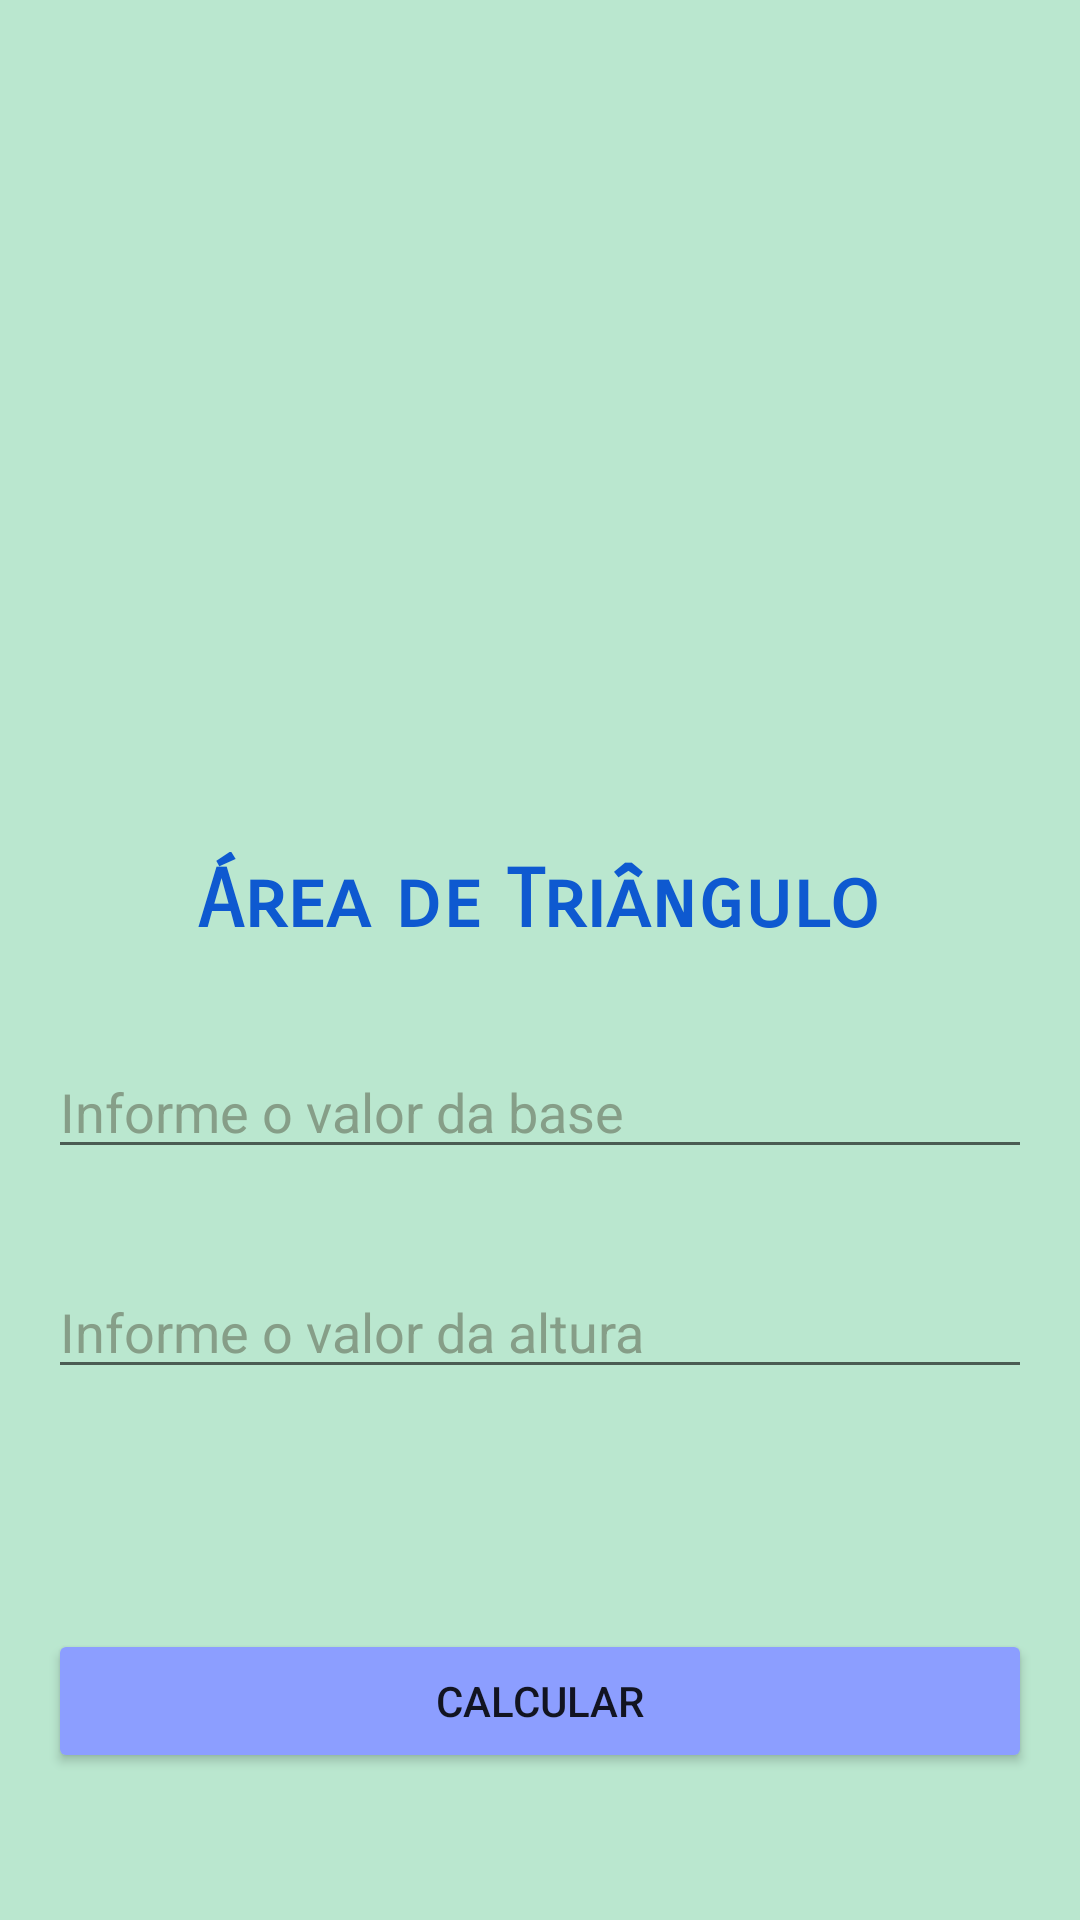

Layout XML and referenced resources for this Android screen:
<!-- AndroidManifest.xml: application theme Theme.GeoCalc -->
<!-- res/layout/fragment_triangulo.xml -->
<?xml version="1.0" encoding="utf-8"?>
<androidx.constraintlayout.widget.ConstraintLayout xmlns:android="http://schemas.android.com/apk/res/android"
    xmlns:app="http://schemas.android.com/apk/res-auto"
    xmlns:tools="http://schemas.android.com/tools"
    android:layout_width="match_parent"
    android:layout_height="match_parent"
    android:background="#BAE7CF"
    tools:context=".segundaActivity$triangulo_fragment">

    <ImageView
        android:id="@+id/img_triangulo"
        android:layout_width="176dp"
        android:layout_height="188dp"
        android:layout_marginStart="16dp"
        android:layout_marginTop="64dp"
        android:layout_marginEnd="16dp"
        android:foregroundGravity="center_vertical"
        android:gravity="center_vertical"
        android:src="@drawable/triangulo"
        app:layout_constraintEnd_toEndOf="parent"
        app:layout_constraintStart_toStartOf="parent"
        app:layout_constraintTop_toTopOf="parent" />

    <TextView
        android:id="@+id/txtTriangulo"
        android:layout_width="wrap_content"
        android:layout_height="wrap_content"
        android:layout_marginStart="16dp"
        android:layout_marginTop="32dp"
        android:layout_marginEnd="16dp"
        android:fontFamily="sans-serif-smallcaps"
        android:text="Área de Triângulo"
        android:textColor="#0E59D0"
        android:textSize="27sp"
        android:textStyle="bold"
        app:layout_constraintEnd_toEndOf="parent"
        app:layout_constraintHorizontal_bias="0.497"
        app:layout_constraintStart_toStartOf="parent"
        app:layout_constraintTop_toBottomOf="@+id/img_triangulo" />

    <EditText
        android:id="@+id/edtTxt_valorbase"
        android:layout_width="0dp"
        android:layout_height="wrap_content"
        android:layout_marginStart="16dp"
        android:layout_marginTop="32dp"
        android:layout_marginEnd="16dp"
        android:ems="10"
        android:hint="Informe o valor da base"
        android:inputType="textPersonName"
        android:textColorHint="#869E88"
        app:layout_constraintEnd_toEndOf="parent"
        app:layout_constraintStart_toStartOf="parent"
        app:layout_constraintTop_toBottomOf="@+id/txtTriangulo" />

    <EditText
        android:id="@+id/edtTxt_valoraltura_triangulo"
        android:layout_width="0dp"
        android:layout_height="wrap_content"
        android:layout_marginStart="16dp"
        android:layout_marginTop="32dp"
        android:layout_marginEnd="16dp"
        android:ems="10"
        android:hint="Informe o valor da altura"
        android:inputType="textPersonName"
        android:textColorHint="#869E88"
        app:layout_constraintEnd_toEndOf="parent"
        app:layout_constraintStart_toStartOf="parent"
        app:layout_constraintTop_toBottomOf="@+id/edtTxt_valorbase" />

    <Button
        android:id="@+id/btn_calcular"
        android:layout_width="0dp"
        android:layout_height="wrap_content"
        android:layout_marginStart="16dp"
        android:layout_marginTop="80dp"

        android:layout_marginEnd="16dp"
        android:backgroundTint="#8C9EFF"
        android:text="Calcular"
        app:layout_constraintEnd_toEndOf="parent"
        app:layout_constraintHorizontal_bias="1.0"
        app:layout_constraintStart_toStartOf="parent"
        app:layout_constraintTop_toBottomOf="@+id/edtTxt_valoraltura_triangulo" />

</androidx.constraintlayout.widget.ConstraintLayout>
<!-- resources referenced by this layout -->
<resources>
  <style name="Theme.GeoCalc" parent="Theme.MaterialComponents.DayNight.DarkActionBar">
          
          <item name="colorPrimary">@color/purple_500</item>
          <item name="colorPrimaryVariant">@color/purple_700</item>
          <item name="colorOnPrimary">@color/white</item>
          
          <item name="colorSecondary">@color/teal_200</item>
          <item name="colorSecondaryVariant">@color/teal_700</item>
          <item name="colorOnSecondary">@color/black</item>
          
          <item name="android:statusBarColor" tools:targetApi="l">?attr/colorPrimaryVariant</item>
          
      </style>
  <color name="purple_500">#FF6200EE</color>
  <color name="purple_700">#FF3700B3</color>
  <color name="white">#FFFFFFFF</color>
  <color name="teal_200">#FF03DAC5</color>
  <color name="teal_700">#FF018786</color>
  <color name="black">#FF000000</color>
</resources>
